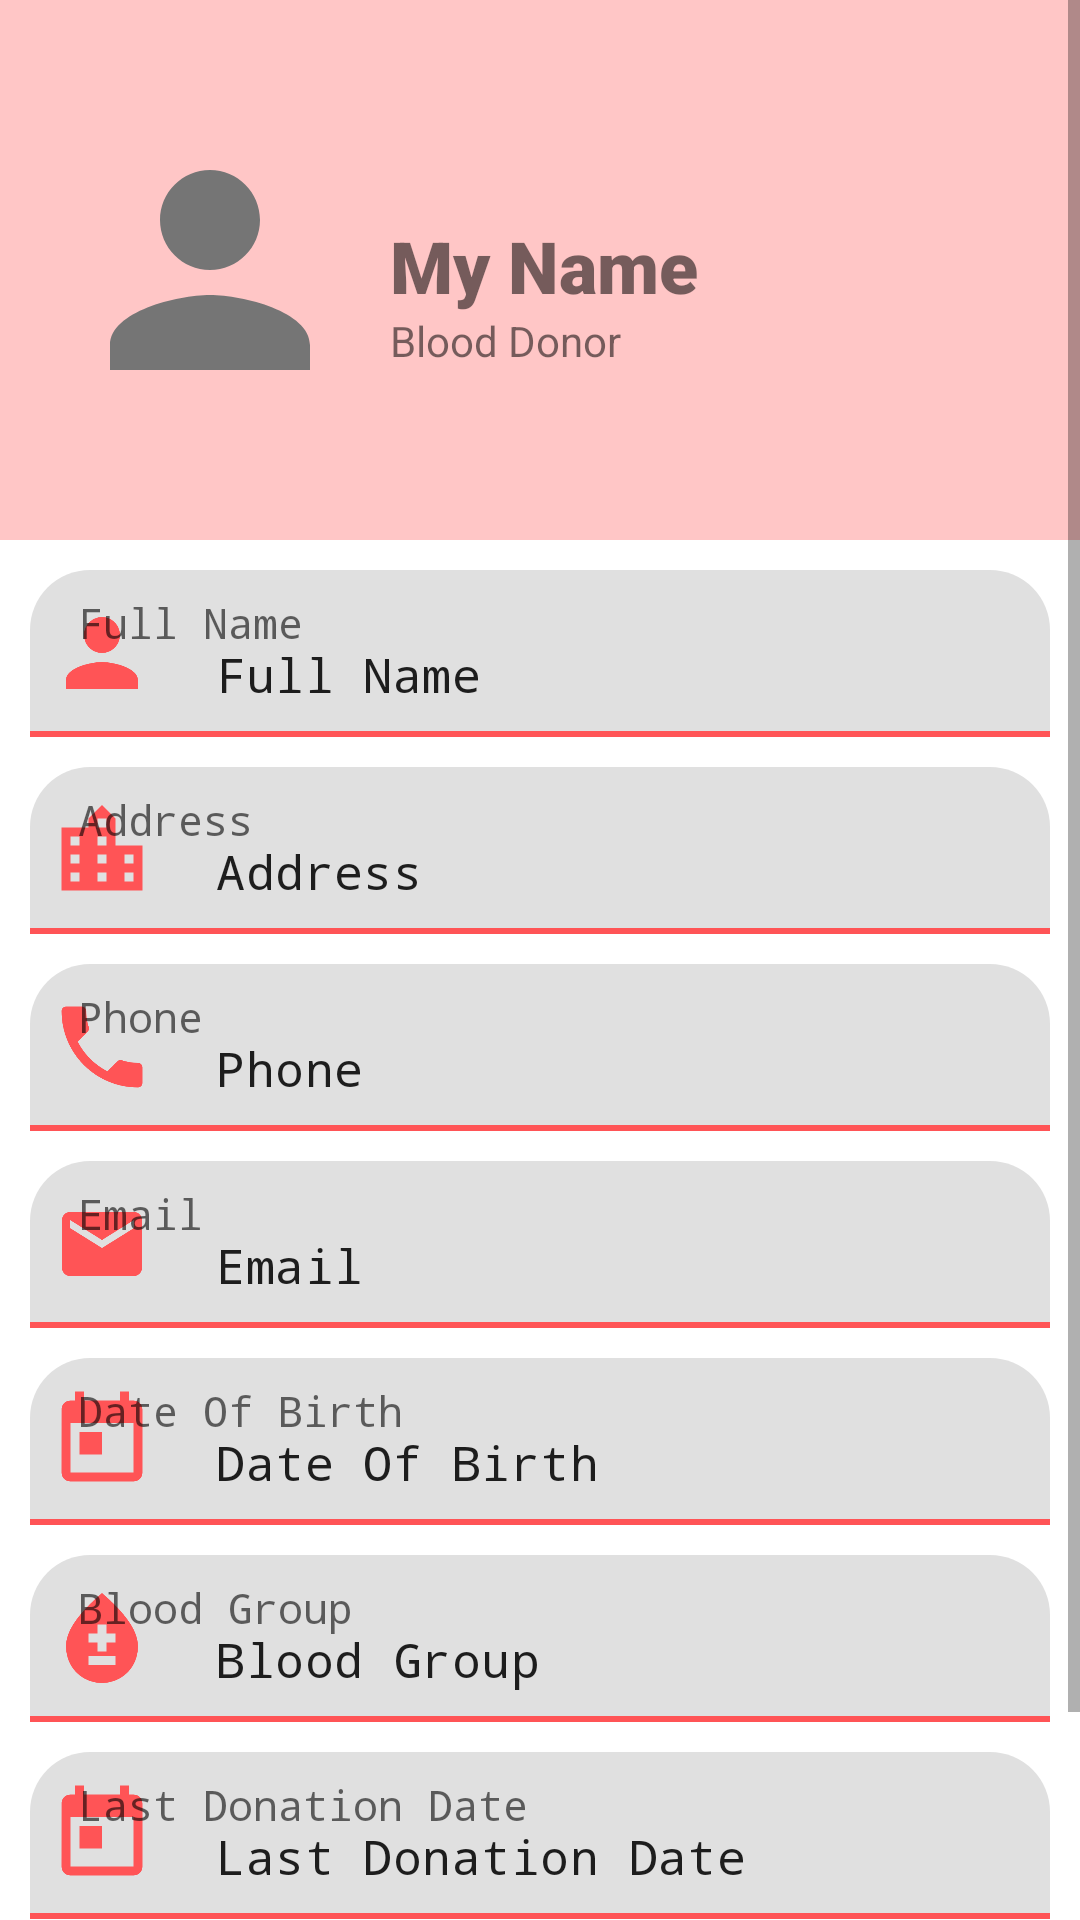

This screen was rendered from an Android layout file. Write that file and the resources it references.
<!-- AndroidManifest.xml: application theme Theme.BloodDonation -->
<!-- res/layout/activity_profile.xml -->
<?xml version="1.0" encoding="utf-8"?>
<ScrollView xmlns:android="http://schemas.android.com/apk/res/android"
    xmlns:app="http://schemas.android.com/apk/res-auto"
    xmlns:tools="http://schemas.android.com/tools"
    android:layout_width="match_parent"
    android:layout_height="match_parent"
    tools:context=".ProfileActivity">
    <LinearLayout
        android:layout_width="match_parent"
        android:layout_height="wrap_content"
        android:orientation="vertical">

        <RelativeLayout
            android:layout_width="match_parent"
            android:layout_height="180dp"
            android:background="@color/redPalette5"
            android:padding="20dp">

            <ImageView
                android:id="@+id/pImage"
                android:layout_width="100dp"
                android:layout_height="100dp"
                android:layout_centerVertical="true"
                android:src="@drawable/ic_baseline_person" />

            <TextView
                android:id="@+id/hName"
                android:layout_width="wrap_content"
                android:layout_height="wrap_content"
                android:layout_centerVertical="true"
                android:layout_marginStart="10dp"
                android:layout_toEndOf="@+id/pImage"
                android:fontFamily="sans-serif-black"
                android:includeFontPadding="false"
                android:text="My Name"
                android:textSize="24dp" />
            <TextView
                android:layout_width="wrap_content"
                android:layout_height="wrap_content"
                android:layout_below="@+id/hName"
                android:text="Blood Donor"
                android:layout_toEndOf="@+id/pImage"
                android:layout_marginStart="10dp"
                android:textSize="14dp"/>
        </RelativeLayout>

        <LinearLayout
            android:layout_width="match_parent"
            android:layout_height="wrap_content"
            android:orientation="vertical"
            android:padding="10dp">

            <com.google.android.material.textfield.TextInputLayout

                android:layout_width="match_parent"
                android:layout_height="wrap_content"
                android:layout_marginBottom="10dp"
                android:hint="@string/full_name"
                app:hintTextAppearance="@style/TextAppearance.AppCompat.Small.Inverse"
                app:hintTextColor="@color/redPalette2"
                app:startIconDrawable="@drawable/ic_baseline_person"
                app:startIconTint="@color/redPalette2"
                app:boxStrokeColor="@color/redPalette5"
                app:boxStrokeWidth="2dp">

                <com.google.android.material.textfield.TextInputEditText
                    android:id="@+id/editName"
                    android:layout_width="match_parent"
                    android:layout_height="wrap_content"
                    android:text="@string/full_name"
                    android:drawablePadding="10dp"/>

            </com.google.android.material.textfield.TextInputLayout>
            <com.google.android.material.textfield.TextInputLayout

                android:layout_width="match_parent"
                android:layout_height="wrap_content"
                android:layout_marginBottom="10dp"
                android:hint="@string/address"
                app:hintTextAppearance="@style/TextAppearance.AppCompat.Small.Inverse"
                app:startIconDrawable="@drawable/ic_baseline_location_city"
                app:startIconTint="@color/redPalette2"
                app:boxStrokeColor="@color/redPalette5"
                app:boxStrokeWidth="2dp">

                <com.google.android.material.textfield.TextInputEditText
                    android:id="@+id/editAddress"
                    android:layout_width="match_parent"
                    android:layout_height="wrap_content"
                    android:text="@string/address"
                    android:drawablePadding="10dp"/>

            </com.google.android.material.textfield.TextInputLayout>

            <com.google.android.material.textfield.TextInputLayout

                android:layout_width="match_parent"
                android:layout_height="wrap_content"
                android:layout_marginBottom="10dp"
                android:hint="@string/phone"
                app:hintTextAppearance="@style/TextAppearance.AppCompat.Small.Inverse"
                app:startIconDrawable="@drawable/ic_baseline_phone"
                app:startIconTint="@color/redPalette2"
                app:boxStrokeColor="@color/redPalette5"
                app:boxStrokeWidth="2dp">

                <com.google.android.material.textfield.TextInputEditText
                    android:id="@+id/editPhone"
                    android:layout_width="match_parent"
                    android:layout_height="wrap_content"
                    android:text="@string/phone"
                    android:drawablePadding="10dp"/>

            </com.google.android.material.textfield.TextInputLayout>
            <com.google.android.material.textfield.TextInputLayout

                android:layout_width="match_parent"
                android:layout_height="wrap_content"
                android:layout_marginBottom="10dp"
                android:hint="@string/email"
                app:hintTextAppearance="@style/TextAppearance.AppCompat.Small.Inverse"
                app:startIconDrawable="@drawable/ic_baseline_email"
                app:startIconTint="@color/redPalette2"
                app:boxStrokeColor="@color/redPalette5"
                app:boxStrokeWidth="2dp">

                <com.google.android.material.textfield.TextInputEditText
                    android:id="@+id/editEmail"
                    android:layout_width="match_parent"
                    android:layout_height="wrap_content"
                    android:text="@string/email"
                    android:drawablePadding="10dp"/>

            </com.google.android.material.textfield.TextInputLayout>

            <com.google.android.material.textfield.TextInputLayout

                android:layout_width="match_parent"
                android:layout_height="wrap_content"
                android:layout_marginBottom="10dp"
                android:hint="@string/date_of_birth"
                app:hintTextAppearance="@style/TextAppearance.AppCompat.Small.Inverse"
                app:startIconDrawable="@drawable/ic_baseline_today"
                app:startIconTint="@color/redPalette2"
                app:boxStrokeColor="@color/redPalette5"
                app:boxStrokeWidth="2dp">

                <com.google.android.material.textfield.TextInputEditText
                    android:id="@+id/editDOB"
                    android:layout_width="match_parent"
                    android:layout_height="wrap_content"
                    android:text="@string/date_of_birth"
                    android:drawablePadding="10dp"/>

            </com.google.android.material.textfield.TextInputLayout>
            <com.google.android.material.textfield.TextInputLayout

                android:layout_width="match_parent"
                android:layout_height="wrap_content"
                android:layout_marginBottom="10dp"
                android:hint="@string/blood_group"
                app:hintTextAppearance="@style/TextAppearance.AppCompat.Small.Inverse"
                app:startIconDrawable="@drawable/ic_baseline_bloodtype"
                app:startIconTint="@color/redPalette2"
                app:boxStrokeColor="@color/redPalette5"
                app:boxStrokeWidth="2dp">

                <com.google.android.material.textfield.TextInputEditText
                    android:id="@+id/editBlood"
                    android:layout_width="match_parent"
                    android:layout_height="wrap_content"
                    android:text="@string/blood_group"
                    android:drawablePadding="10dp"/>

            </com.google.android.material.textfield.TextInputLayout>
            <com.google.android.material.textfield.TextInputLayout

                android:layout_width="match_parent"
                android:layout_height="wrap_content"
                android:layout_marginBottom="10dp"
                android:hint="@string/last_donation_date"
                app:hintTextAppearance="@style/TextAppearance.AppCompat.Small.Inverse"
                app:startIconDrawable="@drawable/ic_baseline_today"
                app:startIconTint="@color/redPalette2"
                app:boxStrokeColor="@color/redPalette5"
                app:boxStrokeWidth="2dp">

                <com.google.android.material.textfield.TextInputEditText
                    android:id="@+id/editLDD"
                    android:layout_width="match_parent"
                    android:layout_height="wrap_content"
                    android:text="@string/last_donation_date"
                    android:drawablePadding="10dp"/>

            </com.google.android.material.textfield.TextInputLayout>
            <Button
                android:id="@+id/button1"
                android:layout_width="match_parent"
                android:layout_height="wrap_content"
                android:layout_gravity="center_horizontal"
                android:layout_marginStart="50dp"
                android:layout_marginTop="10dp"
                android:layout_marginEnd="50dp"
                tools:layout_editor_absoluteX="156dp"
                tools:layout_editor_absoluteY="100dp"
                android:text="Update Profile"
                android:textSize="16dp"
                android:textColor="@color/white"
                android:background="@drawable/custom_button"/>



    </LinearLayout>
    </LinearLayout>
</ScrollView>
<!-- resources referenced by this layout -->
<resources>
  <color name="redPalette2">#ff5456</color>
  <color name="redPalette5">#ffc6c6</color>
  <color name="white">#FFFFFFFF</color>
  <!-- drawable custom_button (drawable) -->
  <?xml version="1.0" encoding="utf-8"?>
  <shape xmlns:android="http://schemas.android.com/apk/res/android" android:shape="rectangle">
      <solid android:color="@color/wRed"/>
      <corners android:radius="50dp"/>
  </shape>
  <!-- drawable ic_baseline_bloodtype (drawable) -->
  <vector android:height="36dp" android:tint="#757575"
      android:viewportHeight="24" android:viewportWidth="24"
      android:width="36dp" xmlns:android="http://schemas.android.com/apk/res/android">
      <path android:fillColor="@android:color/white" android:pathData="M12,2c-5.33,4.55 -8,8.48 -8,11.8c0,4.98 3.8,8.2 8,8.2s8,-3.22 8,-8.2C20,10.48 17.33,6.55 12,2zM15,18H9v-2h6V18zM15,13h-2v2h-2v-2H9v-2h2V9h2v2h2V13z"/>
  </vector>
  <!-- drawable ic_baseline_email (drawable) -->
  <vector android:height="32dp" android:tint="#757575"
      android:viewportHeight="24" android:viewportWidth="24"
      android:width="32dp" xmlns:android="http://schemas.android.com/apk/res/android">
      <path android:fillColor="@android:color/white" android:pathData="M20,4L4,4c-1.1,0 -1.99,0.9 -1.99,2L2,18c0,1.1 0.9,2 2,2h16c1.1,0 2,-0.9 2,-2L22,6c0,-1.1 -0.9,-2 -2,-2zM20,8l-8,5 -8,-5L4,6l8,5 8,-5v2z"/>
  </vector>
  <!-- drawable ic_baseline_person (drawable) -->
  <vector android:height="36dp" android:tint="#757575"
      android:viewportHeight="24" android:viewportWidth="24"
      android:width="36dp" xmlns:android="http://schemas.android.com/apk/res/android">
      <path android:fillColor="@android:color/white" android:pathData="M12,12c2.21,0 4,-1.79 4,-4s-1.79,-4 -4,-4 -4,1.79 -4,4 1.79,4 4,4zM12,14c-2.67,0 -8,1.34 -8,4v2h16v-2c0,-2.66 -5.33,-4 -8,-4z"/>
  </vector>
  <!-- drawable ic_baseline_today (drawable) -->
  <vector android:height="36dp" android:tint="#757575"
      android:viewportHeight="24" android:viewportWidth="24"
      android:width="36dp" xmlns:android="http://schemas.android.com/apk/res/android">
      <path android:fillColor="@android:color/white" android:pathData="M19,3h-1L18,1h-2v2L8,3L8,1L6,1v2L5,3c-1.11,0 -1.99,0.9 -1.99,2L3,19c0,1.1 0.89,2 2,2h14c1.1,0 2,-0.9 2,-2L21,5c0,-1.1 -0.9,-2 -2,-2zM19,19L5,19L5,8h14v11zM7,10h5v5L7,15z"/>
  </vector>
  <string name="address">Address</string>
  <string name="blood_group">Blood Group</string>
  <string name="date_of_birth">Date Of Birth</string>
  <string name="email">Email</string>
  <string name="full_name">Full Name</string>
  <string name="last_donation_date">Last Donation Date</string>
  <string name="phone">Phone</string>
  <color name="wRed">#ff2e31</color>
  <color name="redPalette1">#ff2e31</color>
  <color name="redPalette3">#ff7a7b</color>
  <color name="redPalette4">#ffa0a1</color>
  <color name="black">#FF000000</color>
  <style name="TextAppearance.App.Subtitle1" parent="TextAppearance.MaterialComponents.Subtitle1">
          <item name="fontFamily">monospace</item>
          <item name="android:fontFamily">monospace</item>
      </style>
  <style name="TextAppearance.App.Caption" parent="TextAppearance.MaterialComponents.Caption">
          <item name="fontFamily">monospace</item>
          <item name="android:fontFamily">monospace</item>
      </style>
  <style name="ShapeAppearance.App.SmallComponent" parent="ShapeAppearance.MaterialComponents.SmallComponent">
          <item name="cornerFamily">rounded</item>
          <item name="cornerSize">20dp</item>
      </style>
</resources>
